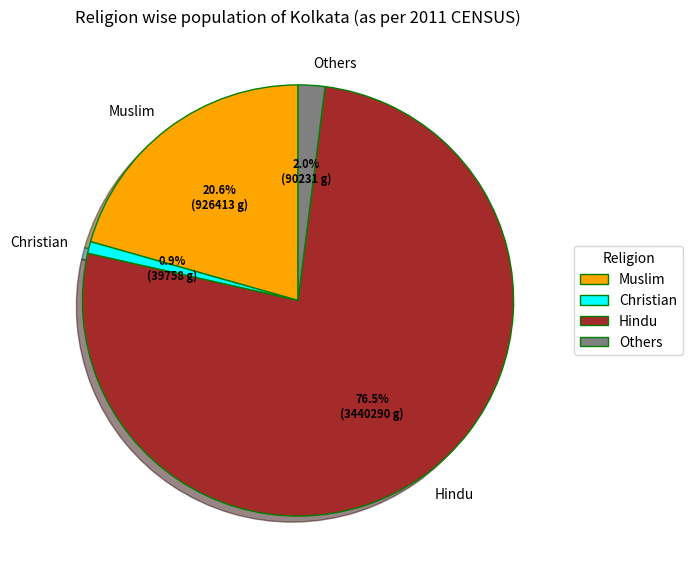

Source code (Python):
# Import libraries 
import numpy as np 
import matplotlib.pyplot as plt 


# Creating dataset 
religion = ['Muslim', 
	     'Christian','Hindu', 'Others'] 

data = [926414 ,39758,3440290, 90232] 



# Creating color parameters 
colors = ( "orange", "cyan", "brown", 
		"grey", "indigo", "beige") 

# Wedge properties 
wp = { 'linewidth' : 1, 'edgecolor' : "green" } 

# Creating autocpt arguments 
def func(pct, allvalues): 
	absolute = int(pct / 100.*np.sum(allvalues)) 
	return "{:.1f}%\n({:d} g)".format(pct, absolute) 

# Creating plot 
fig, ax = plt.subplots(figsize =(10, 7)) 
wedges, texts, autotexts = ax.pie(data, 
								autopct = lambda pct: func(pct, data), 
								labels = religion, 
								shadow = True, 
								colors = colors, 
								startangle = 90, 
								wedgeprops = wp, 
								textprops = dict(color ="black")) 

# Adding legend 
ax.legend(wedges, religion, 
		title ="Religion", 
		loc ="center left", 
		bbox_to_anchor =(1, 0, 0.5, 1)) 

plt.setp(autotexts, size = 8, weight ="bold") 
ax.set_title("Religion wise population of Kolkata (as per 2011 CENSUS)") 

# show plot 
plt.show() 

